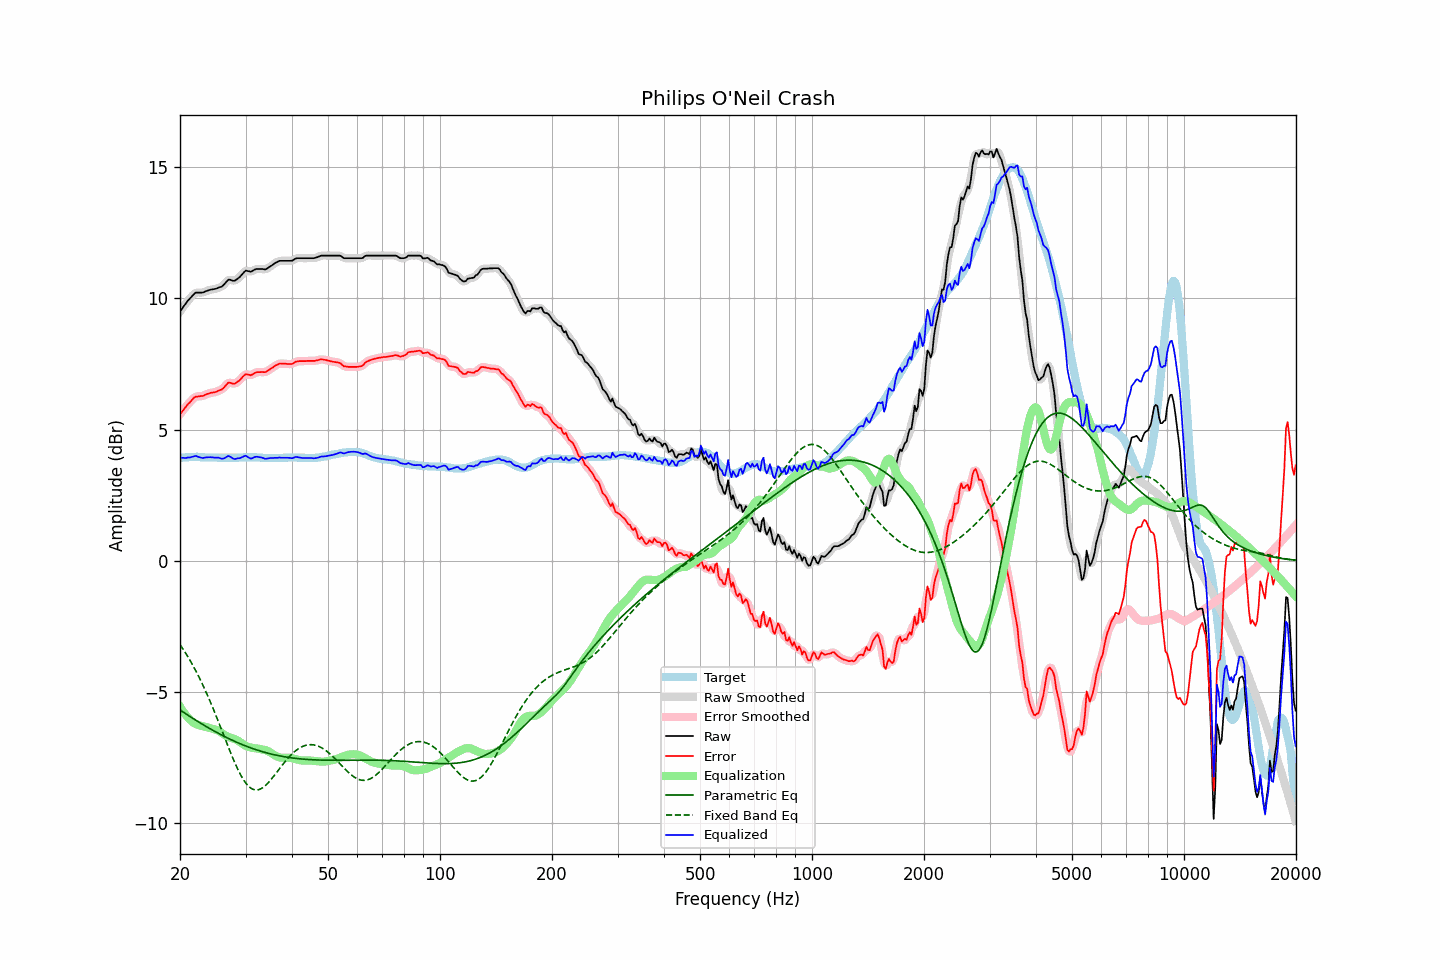

Source data for this figure (header and first rows):
frequency, raw, error, smoothed, error_smoothed, equalization, parametric_eq, fixed_band_eq, equalized_raw, equalized_smoothed, target
20.00, 9.50, 5.59, 9.50, 5.58, -5.56, -5.69, -3.20, 3.94, 3.94, 3.91
20.20, 9.58, 5.66, 9.59, 5.66, -5.66, -5.73, -3.29, 3.92, 3.93, 3.92
20.40, 9.67, 5.74, 9.67, 5.74, -5.75, -5.77, -3.38, 3.92, 3.92, 3.93
20.61, 9.75, 5.82, 9.75, 5.82, -5.84, -5.81, -3.47, 3.92, 3.92, 3.93
20.81, 9.83, 5.89, 9.84, 5.89, -5.91, -5.85, -3.57, 3.92, 3.92, 3.94
21.02, 9.92, 5.98, 9.91, 5.97, -5.98, -5.89, -3.67, 3.94, 3.93, 3.94
21.23, 9.98, 6.03, 9.99, 6.04, -6.05, -5.93, -3.77, 3.94, 3.94, 3.95
21.44, 10.05, 6.10, 10.06, 6.10, -6.10, -5.97, -3.88, 3.95, 3.95, 3.95
21.66, 10.12, 6.17, 10.12, 6.17, -6.15, -6.01, -3.99, 3.97, 3.97, 3.95
21.87, 10.18, 6.23, 10.18, 6.22, -6.20, -6.05, -4.10, 3.99, 3.98, 3.95
22.09, 10.22, 6.26, 10.21, 6.25, -6.23, -6.09, -4.22, 3.99, 3.98, 3.96
22.31, 10.22, 6.26, 10.23, 6.27, -6.25, -6.12, -4.33, 3.97, 3.97, 3.96
22.54, 10.22, 6.27, 10.22, 6.27, -6.28, -6.16, -4.46, 3.95, 3.95, 3.95
22.76, 10.22, 6.28, 10.22, 6.27, -6.29, -6.20, -4.58, 3.93, 3.93, 3.94
22.99, 10.22, 6.28, 10.23, 6.29, -6.31, -6.24, -4.71, 3.92, 3.92, 3.94
23.22, 10.24, 6.30, 10.24, 6.30, -6.32, -6.27, -4.84, 3.92, 3.93, 3.94
23.45, 10.27, 6.34, 10.27, 6.33, -6.33, -6.31, -4.98, 3.94, 3.93, 3.93
23.69, 10.29, 6.36, 10.29, 6.36, -6.35, -6.34, -5.11, 3.94, 3.94, 3.93
23.92, 10.31, 6.38, 10.31, 6.38, -6.37, -6.38, -5.25, 3.95, 3.95, 3.93
24.16, 10.33, 6.40, 10.33, 6.40, -6.39, -6.42, -5.40, 3.95, 3.94, 3.93
24.40, 10.34, 6.41, 10.34, 6.41, -6.40, -6.45, -5.54, 3.94, 3.94, 3.93
24.65, 10.35, 6.42, 10.35, 6.42, -6.42, -6.48, -5.69, 3.93, 3.93, 3.93
24.89, 10.36, 6.43, 10.37, 6.43, -6.43, -6.52, -5.84, 3.93, 3.93, 3.93
25.14, 10.38, 6.45, 10.39, 6.45, -6.45, -6.55, -6.00, 3.93, 3.93, 3.93
25.39, 10.41, 6.49, 10.41, 6.48, -6.48, -6.58, -6.15, 3.93, 3.92, 3.92
25.65, 10.43, 6.51, 10.43, 6.50, -6.52, -6.62, -6.31, 3.91, 3.91, 3.92
25.91, 10.45, 6.53, 10.46, 6.54, -6.57, -6.65, -6.46, 3.89, 3.90, 3.92
26.16, 10.50, 6.58, 10.51, 6.58, -6.61, -6.68, -6.62, 3.89, 3.90, 3.92
26.43, 10.57, 6.65, 10.57, 6.65, -6.65, -6.71, -6.78, 3.92, 3.92, 3.92
26.69, 10.64, 6.72, 10.65, 6.72, -6.69, -6.74, -6.94, 3.96, 3.96, 3.92
26.96, 10.71, 6.79, 10.69, 6.77, -6.71, -6.77, -7.09, 4.00, 3.98, 3.92
27.23, 10.71, 6.79, 10.71, 6.78, -6.74, -6.80, -7.25, 3.97, 3.97, 3.92
27.50, 10.69, 6.77, 10.69, 6.77, -6.76, -6.83, -7.40, 3.93, 3.94, 3.92
27.77, 10.67, 6.75, 10.68, 6.75, -6.78, -6.86, -7.54, 3.89, 3.90, 3.92
28.05, 10.67, 6.75, 10.68, 6.76, -6.80, -6.88, -7.69, 3.87, 3.89, 3.92
28.33, 10.71, 6.79, 10.71, 6.78, -6.82, -6.91, -7.82, 3.89, 3.89, 3.92
28.62, 10.76, 6.84, 10.75, 6.83, -6.86, -6.94, -7.96, 3.91, 3.90, 3.92
28.90, 10.80, 6.87, 10.81, 6.88, -6.90, -6.96, -8.08, 3.91, 3.91, 3.93
29.19, 10.87, 6.94, 10.87, 6.94, -6.94, -6.99, -8.19, 3.93, 3.93, 3.93
29.48, 10.94, 7.01, 10.95, 7.01, -6.98, -7.02, -8.30, 3.96, 3.96, 3.93
29.78, 11.01, 7.07, 11.01, 7.07, -7.02, -7.04, -8.40, 3.99, 3.99, 3.94
30.08, 11.06, 7.12, 11.04, 7.10, -7.06, -7.06, -8.48, 4.00, 3.99, 3.94
30.38, 11.04, 7.10, 11.05, 7.10, -7.08, -7.09, -8.55, 3.96, 3.96, 3.94
30.68, 11.03, 7.09, 11.03, 7.09, -7.10, -7.11, -8.62, 3.93, 3.93, 3.94
30.99, 11.01, 7.07, 11.03, 7.08, -7.12, -7.13, -8.66, 3.89, 3.91, 3.94
31.30, 11.04, 7.10, 11.05, 7.10, -7.13, -7.15, -8.70, 3.91, 3.91, 3.94
31.61, 11.08, 7.14, 11.08, 7.13, -7.14, -7.18, -8.73, 3.94, 3.93, 3.94
31.93, 11.11, 7.17, 11.11, 7.17, -7.15, -7.20, -8.74, 3.96, 3.96, 3.94
32.24, 11.12, 7.19, 11.12, 7.18, -7.16, -7.22, -8.74, 3.96, 3.96, 3.93
32.57, 11.12, 7.19, 11.13, 7.19, -7.17, -7.24, -8.72, 3.95, 3.96, 3.93
32.89, 11.12, 7.19, 11.12, 7.19, -7.18, -7.25, -8.70, 3.94, 3.94, 3.93
33.22, 11.12, 7.20, 11.12, 7.19, -7.19, -7.27, -8.67, 3.93, 3.92, 3.92
33.55, 11.11, 7.19, 11.11, 7.19, -7.20, -7.29, -8.63, 3.91, 3.91, 3.92
33.89, 11.10, 7.19, 11.11, 7.20, -7.22, -7.31, -8.58, 3.89, 3.90, 3.91
34.23, 11.13, 7.22, 11.13, 7.22, -7.24, -7.32, -8.52, 3.90, 3.90, 3.91
34.57, 11.17, 7.26, 11.17, 7.25, -7.26, -7.34, -8.46, 3.91, 3.90, 3.91
34.92, 11.21, 7.30, 11.21, 7.30, -7.30, -7.36, -8.39, 3.91, 3.91, 3.91
35.27, 11.25, 7.34, 11.25, 7.34, -7.34, -7.37, -8.31, 3.91, 3.92, 3.91
35.62, 11.29, 7.38, 11.30, 7.38, -7.38, -7.39, -8.24, 3.91, 3.92, 3.91
35.97, 11.34, 7.43, 11.34, 7.42, -7.42, -7.40, -8.16, 3.92, 3.92, 3.91
... 635 more rows
